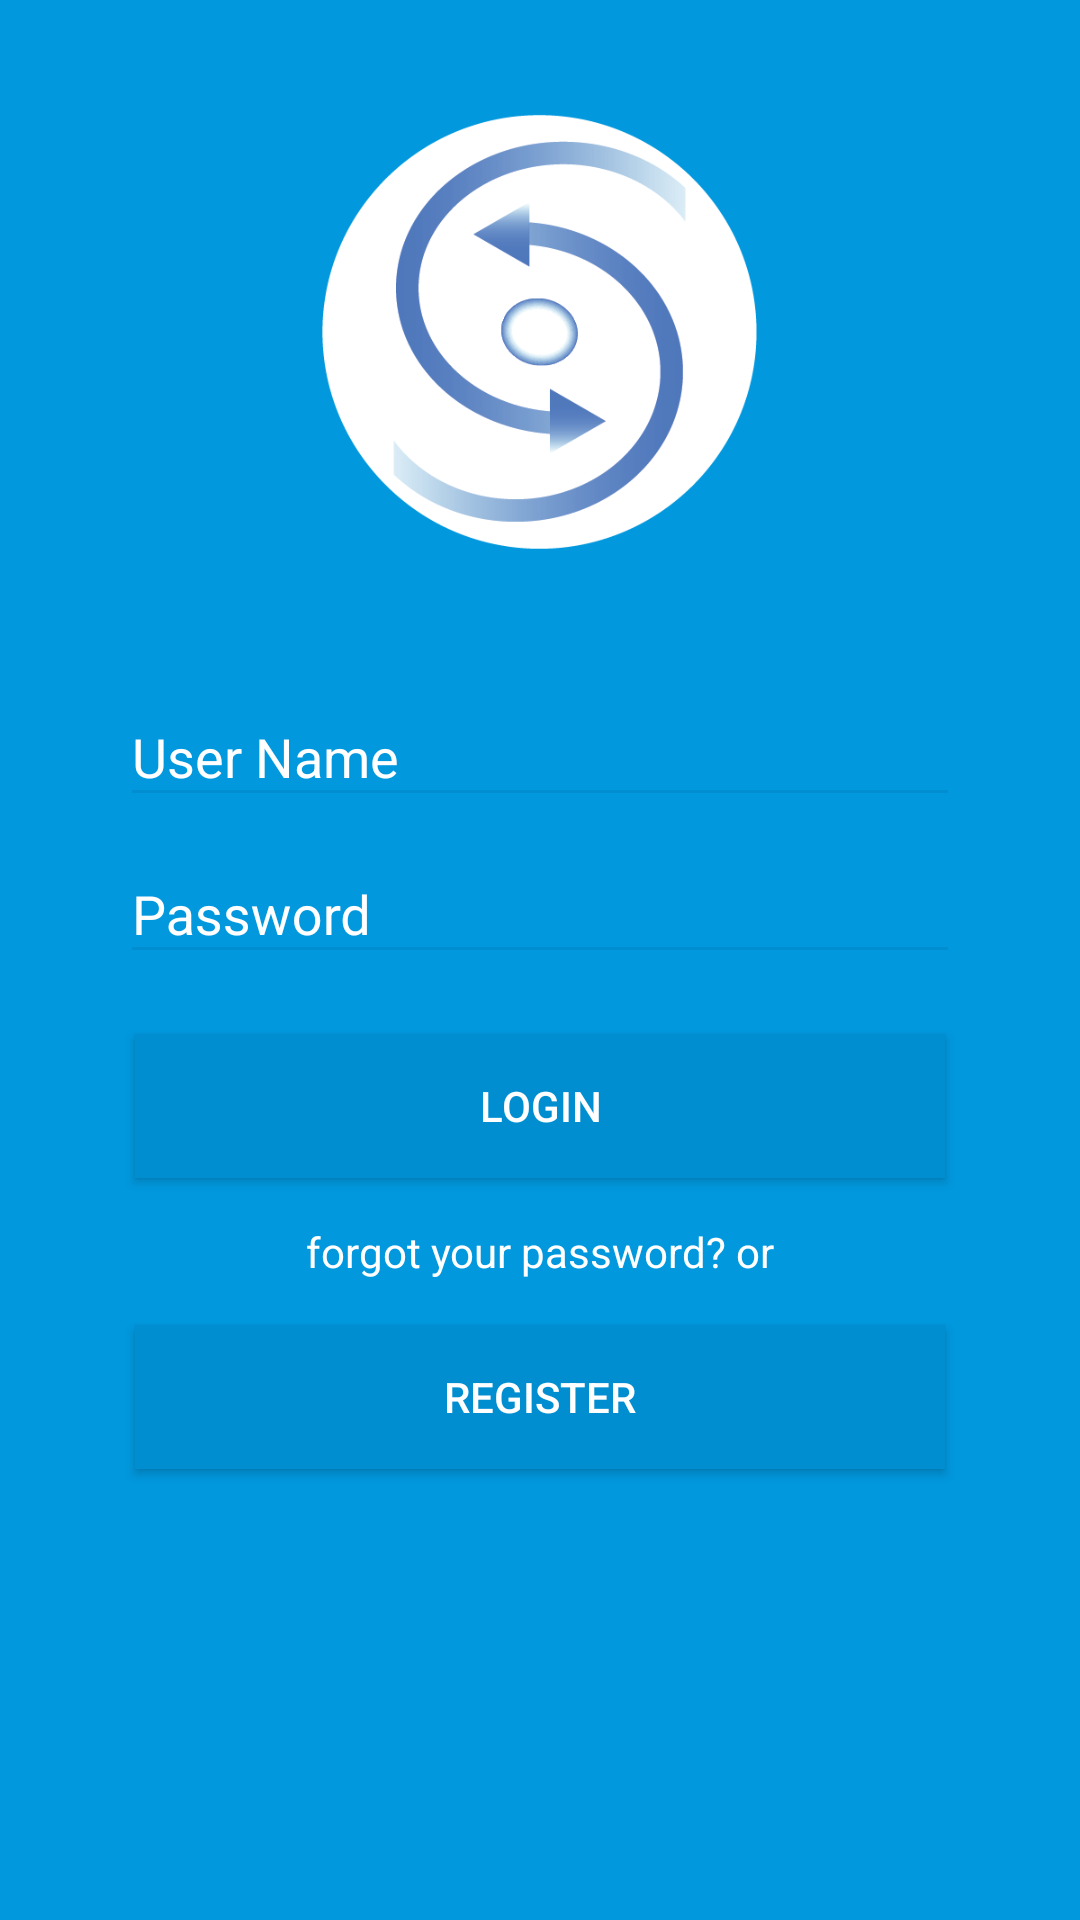

Reconstruct the res/layout file that produces this screen, plus the resources it refers to.
<!-- AndroidManifest.xml: application theme AppTheme -->
<!-- res/layout/activity_login.xml -->
<?xml version="1.0" encoding="utf-8"?>
<LinearLayout
    xmlns:android="http://schemas.android.com/apk/res/android"
    xmlns:app="http://schemas.android.com/apk/res-auto"
    xmlns:tools="http://schemas.android.com/tools"
    android:layout_width="match_parent"
    android:layout_height="match_parent"
    tools:context="com.example.lenovog480.iseooalpha.LoginActivity">

    <LinearLayout
        android:layout_width="match_parent"
        android:layout_height="match_parent"
        android:orientation="vertical"
        android:background="@color/biruMuda">

        <ImageView
            android:layout_width="150dp"
            android:layout_height="150dp"
            android:layout_gravity="center"
            android:src="@drawable/logo"
            android:layout_marginTop="35dp"
            android:layout_marginBottom="35dp"/>

        <android.support.design.widget.TextInputLayout
            android:layout_width="match_parent"
            android:layout_height="wrap_content"
            android:theme="@style/TextLabel"
            android:layout_marginLeft="25dp"
            android:layout_marginRight="25dp">

            <EditText
                android:id="@+id/usernameLogin"
                android:layout_width="match_parent"
                android:layout_height="wrap_content"
                android:hint="User Name"
                android:layout_marginLeft="15dp"
                android:layout_marginRight="15dp"
                android:singleLine="true"
                android:textColor="@color/putih"/>
        </android.support.design.widget.TextInputLayout>


        <android.support.design.widget.TextInputLayout
            android:layout_width="match_parent"
            android:layout_height="wrap_content"
            android:theme="@style/TextLabel"
            android:layout_marginLeft="25dp"
            android:layout_marginRight="25dp">

            <EditText
                android:id="@+id/passwordLogin"
                android:layout_width="match_parent"
                android:layout_height="wrap_content"
                android:hint="Password"
                android:layout_marginLeft="15dp"
                android:layout_marginRight="15dp"
                android:password="true"
                android:singleLine="true"
                android:textColor="@color/putih"/>
        </android.support.design.widget.TextInputLayout>

        <Button
            android:id="@+id/Btnlogin"
            android:onClick="validasiLogin"
            android:background="@color/biruTua"
            android:textColor="@color/putih"
            android:layout_width="match_parent"
            android:layout_height="wrap_content"
            android:text="login"
            android:layout_marginTop="20dp"
            android:layout_marginLeft="45dp"
            android:layout_marginRight="45dp"/>

        <TextView
            android:id="@+id/lupaPassword"
            android:layout_width="wrap_content"
            android:layout_height="wrap_content"
            android:text="forgot your password? or"
            android:textColor="@color/putih"
            android:layout_gravity="center_horizontal"
            android:layout_marginTop="15dp"
            android:onClick="true"/>

        <Button
            android:id="@+id/Btnregister"
            android:background="@color/biruTua"
            android:textColor="@color/putih"
            android:layout_width="match_parent"
            android:layout_height="wrap_content"
            android:text="register"
            android:layout_marginTop="15dp"
            android:layout_marginLeft="45dp"
            android:layout_marginRight="45dp"/>
    </LinearLayout>

</LinearLayout>
<!-- resources referenced by this layout -->
<resources>
  <color name="biruMuda">#0198de</color>
  <color name="biruTua">#008ed1</color>
  <color name="putih">#ffffff</color>
  <!-- drawable logo: png bitmap (drawable, 31373 bytes) -->
  <style name="TextLabel" parent="Theme.AppCompat.Light.NoActionBar">
          
          <item name="android:textColorHint">@color/putih</item>
          
          <item name="colorAccent">@color/biruTua</item>
          <item name="colorControlNormal">@color/biruTua</item>
          <item name="colorControlActivated">@color/putih</item>
      </style>
  <style name="AppTheme" parent="Theme.AppCompat.Light.NoActionBar">
          
          <item name="colorPrimary">@color/biruMuda</item>
          <item name="colorPrimaryDark">@color/biruMuda</item>
          <item name="colorAccent">@color/colorAccent</item>
  
      </style>
  <color name="colorAccent">#FF4081</color>
</resources>
